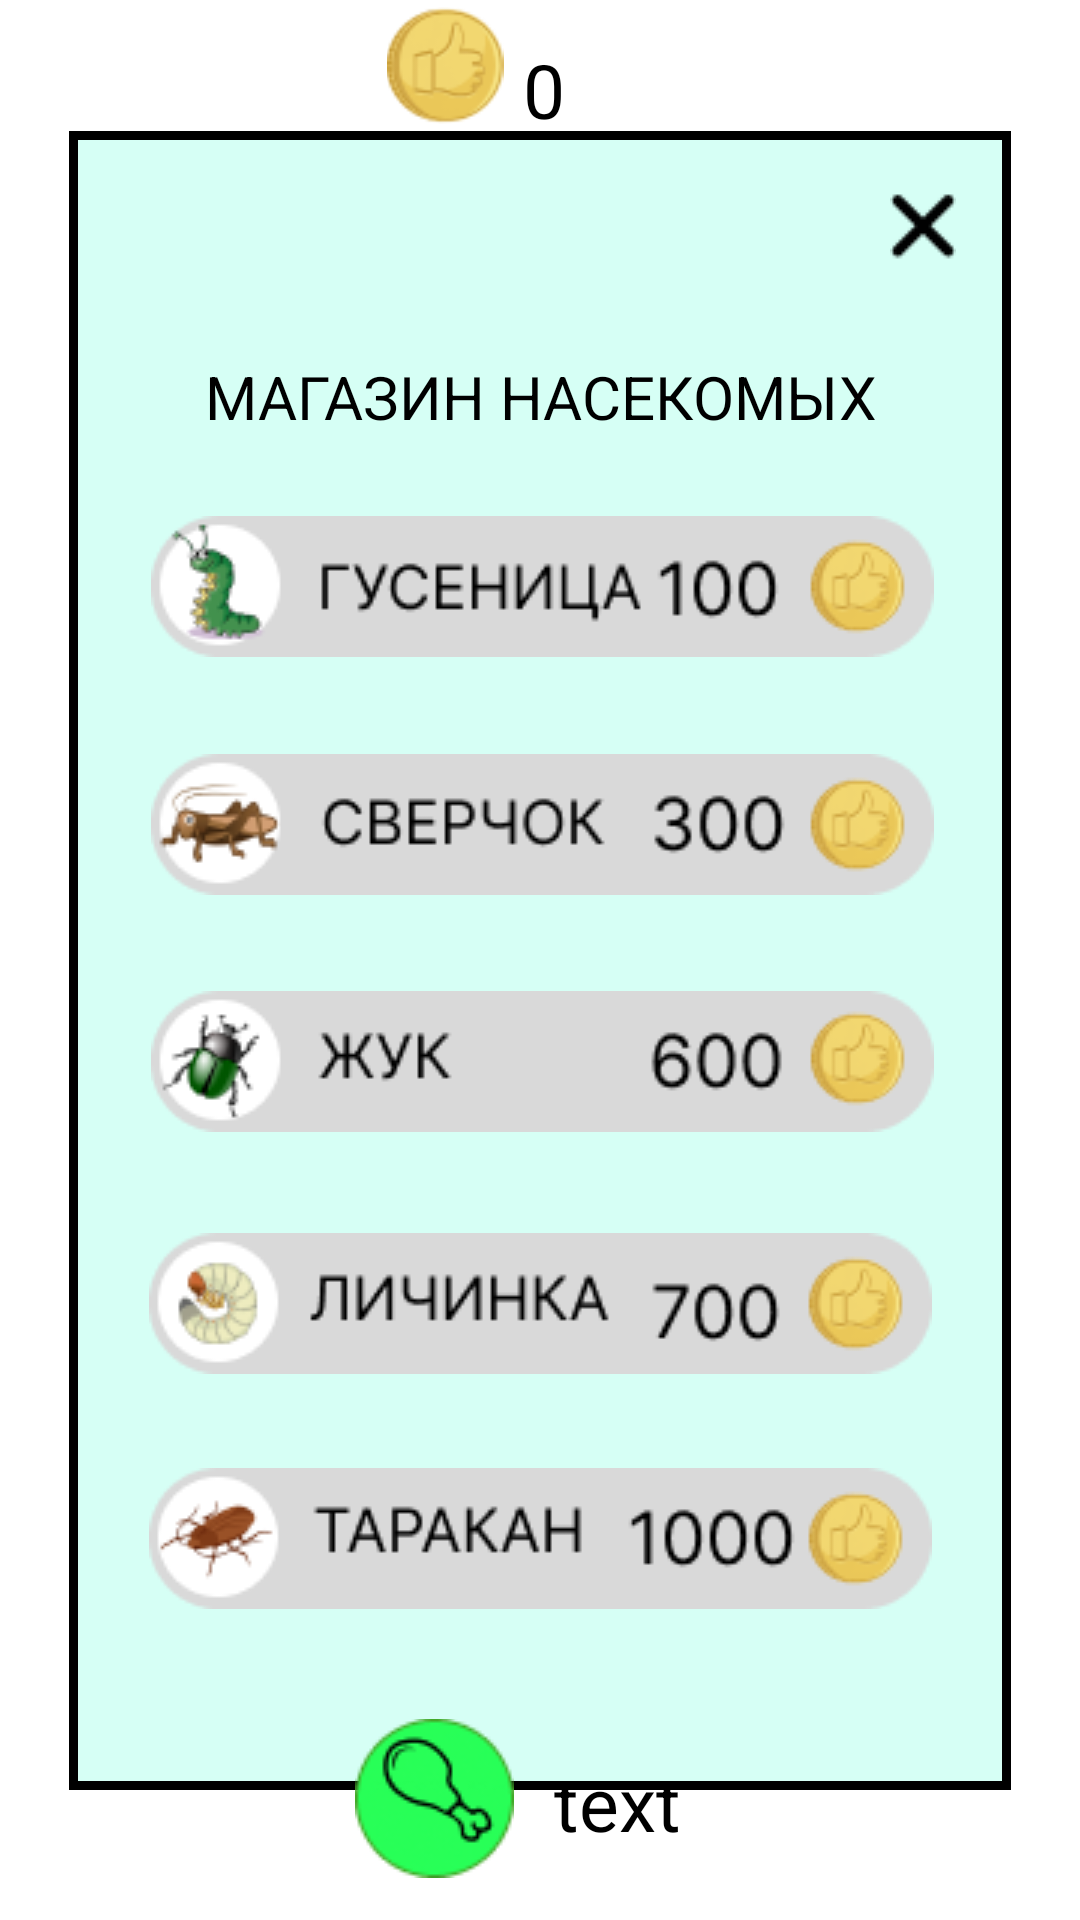

Produce the Android XML layout that renders to this screen, including the resource entries it uses.
<!-- AndroidManifest.xml: application theme Theme.ReptCare -->
<!-- res/layout/activity_eat_store.xml -->
<?xml version="1.0" encoding="utf-8"?>
<androidx.constraintlayout.widget.ConstraintLayout xmlns:android="http://schemas.android.com/apk/res/android"
    xmlns:app="http://schemas.android.com/apk/res-auto"
    xmlns:tools="http://schemas.android.com/tools"
    android:layout_width="match_parent"
    android:layout_height="match_parent"
    android:background="@color/white"
    tools:context=".EatStore">

    <TextView
        android:id="@+id/backgrnd"
        android:layout_width="314dp"
        android:layout_height="553dp"
        android:background="@drawable/easy_1"
        app:layout_constraintBottom_toBottomOf="parent"
        app:layout_constraintEnd_toEndOf="parent"
        app:layout_constraintStart_toStartOf="parent"
        app:layout_constraintTop_toTopOf="parent" />

    <ImageButton
        android:id="@+id/caterpillar_button"
        android:layout_width="wrap_content"
        android:layout_height="wrap_content"
        app:layout_constraintBottom_toBottomOf="parent"
        app:layout_constraintEnd_toEndOf="parent"
        app:layout_constraintHorizontal_bias="0.507"
        app:layout_constraintStart_toStartOf="parent"
        app:layout_constraintTop_toTopOf="parent"
        app:layout_constraintVertical_bias="0.29"
        app:srcCompat="@drawable/caterpillar_buy"
        android:contentDescription="TODO"
        android:background="@color/hello_text"/>

    <ImageButton
        android:id="@+id/cockroach_button"
        android:layout_width="wrap_content"
        android:layout_height="wrap_content"
        app:layout_constraintBottom_toBottomOf="parent"
        app:layout_constraintEnd_toEndOf="parent"
        app:layout_constraintStart_toStartOf="parent"
        app:layout_constraintTop_toTopOf="parent"
        app:layout_constraintVertical_bias="0.825"
        app:srcCompat="@drawable/cockroach_buy"
        android:contentDescription="TODO"
        android:background="@color/hello_text"/>

    <ImageButton
        android:id="@+id/beetle_button"
        android:layout_width="wrap_content"
        android:layout_height="wrap_content"
        app:layout_constraintBottom_toBottomOf="parent"
        app:layout_constraintEnd_toEndOf="parent"
        app:layout_constraintHorizontal_bias="0.507"
        app:layout_constraintStart_toStartOf="parent"
        app:layout_constraintTop_toTopOf="parent"
        app:layout_constraintVertical_bias="0.557"
        app:srcCompat="@drawable/beetle_buy"
        android:contentDescription="TODO"
        android:background="@color/hello_text"/>

    <ImageButton
        android:id="@+id/cricket_button"
        android:layout_width="wrap_content"
        android:layout_height="wrap_content"
        app:layout_constraintBottom_toBottomOf="parent"
        app:layout_constraintEnd_toEndOf="parent"
        app:layout_constraintHorizontal_bias="0.507"
        app:layout_constraintStart_toStartOf="parent"
        app:layout_constraintTop_toTopOf="parent"
        app:layout_constraintVertical_bias="0.424"
        app:srcCompat="@drawable/cricket_buy"
        android:contentDescription="TODO"
        android:background="@color/hello_text"/>

    <ImageButton
        android:id="@+id/larva_button"
        android:layout_width="wrap_content"
        android:layout_height="wrap_content"
        app:layout_constraintBottom_toBottomOf="parent"
        app:layout_constraintEnd_toEndOf="parent"
        app:layout_constraintStart_toStartOf="parent"
        app:layout_constraintTop_toTopOf="parent"
        app:layout_constraintVertical_bias="0.693"
        app:srcCompat="@drawable/larva_buy"
        android:contentDescription="TODO"
        android:background="@color/hello_text"/>

    <TextView
        android:id="@+id/shop"
        android:layout_width="297dp"
        android:layout_height="54dp"
        android:backgroundTint="@color/play_col"
        android:gravity="center"
        android:text="@string/east_shop"
        android:textColor="@color/black"
        android:textSize="20sp"
        app:layout_constraintBottom_toBottomOf="parent"
        app:layout_constraintEnd_toEndOf="parent"
        app:layout_constraintStart_toStartOf="parent"
        app:layout_constraintTop_toTopOf="parent"
        app:layout_constraintVertical_bias="0.18" />

    <TextView
        android:id="@+id/coins"
        android:layout_width="173dp"
        android:layout_height="39dp"
        android:layout_marginTop="16dp"
        android:text="@string/coin_counter"
        android:textColor="@color/black"
        android:textSize="25sp"
        app:layout_constraintBottom_toTopOf="@+id/backgrnd"
        app:layout_constraintEnd_toEndOf="parent"
        app:layout_constraintHorizontal_bias="0.932"
        app:layout_constraintStart_toStartOf="parent"
        app:layout_constraintTop_toTopOf="parent"
        app:layout_constraintVertical_bias="0.294" />

    <ImageView
        android:id="@+id/coin_image"
        android:layout_width="44dp"
        android:layout_height="39dp"
        app:layout_constraintBottom_toTopOf="@+id/backgrnd"
        app:layout_constraintEnd_toEndOf="parent"
        app:layout_constraintHorizontal_bias="0.4"
        app:layout_constraintStart_toStartOf="parent"
        app:layout_constraintTop_toTopOf="parent"
        app:layout_constraintVertical_bias="0.52"
        app:srcCompat="@drawable/coin" />

    <ImageButton
        android:id="@+id/exitButton"
        android:layout_width="59dp"
        android:layout_height="46dp"
        android:background="@null"
        android:contentDescription="TODO"
        app:layout_constraintBottom_toBottomOf="parent"
        app:layout_constraintEnd_toEndOf="@+id/backgrnd"
        app:layout_constraintHorizontal_bias="1.0"
        app:layout_constraintStart_toStartOf="parent"
        app:layout_constraintTop_toTopOf="@+id/backgrnd"
        app:layout_constraintVertical_bias="0.016"
        app:srcCompat="@drawable/exit_button" />

    <ImageView
        android:id="@+id/green"
        android:layout_width="wrap_content"
        android:layout_height="wrap_content"
        app:layout_constraintBottom_toBottomOf="parent"
        app:layout_constraintEnd_toEndOf="parent"
        app:layout_constraintHorizontal_bias="0.385"
        app:layout_constraintStart_toStartOf="parent"
        app:layout_constraintTop_toTopOf="parent"
        app:layout_constraintVertical_bias="0.976"
        app:srcCompat="@drawable/green" />

    <ImageView
        android:id="@+id/icon"
        android:layout_width="wrap_content"
        android:layout_height="wrap_content"
        app:layout_constraintBottom_toBottomOf="parent"
        app:layout_constraintEnd_toEndOf="parent"
        app:layout_constraintHorizontal_bias="0.395"
        app:layout_constraintStart_toStartOf="parent"
        app:layout_constraintTop_toTopOf="parent"
        app:layout_constraintVertical_bias="0.976"
        app:srcCompat="@drawable/eat" />

    <TextView
        android:id="@+id/eat_count"
        android:layout_width="100dp"
        android:layout_height="50dp"
        android:gravity="center_vertical"
        android:text="text"
        android:textColor="@color/black"
        android:textSize="25sp"
        app:layout_constraintBottom_toBottomOf="parent"
        app:layout_constraintEnd_toEndOf="parent"
        app:layout_constraintHorizontal_bias="0.15"
        app:layout_constraintStart_toEndOf="@+id/green"
        app:layout_constraintTop_toTopOf="parent"
        app:layout_constraintVertical_bias="0.976" />

</androidx.constraintlayout.widget.ConstraintLayout>
<!-- resources referenced by this layout -->
<resources>
  <color name="black">#FF000000</color>
  <color name="hello_text">#d6fff5</color>
  <color name="play_col">#ffe500</color>
  <color name="white">#FFFFFFFF</color>
  <!-- drawable beetle_buy: png bitmap (drawable, 6224 bytes) -->
  <!-- drawable caterpillar_buy: png bitmap (drawable, 6427 bytes) -->
  <!-- drawable cockroach_buy: png bitmap (drawable, 6095 bytes) -->
  <!-- drawable coin: png bitmap (drawable, 3378 bytes) -->
  <!-- drawable cricket_buy: png bitmap (drawable, 6734 bytes) -->
  <!-- drawable easy_1 (drawable) -->
  <?xml version="1.0" encoding="utf-8"?>
  <shape xmlns:android="http://schemas.android.com/apk/res/android" android:shape="rectangle" >
      <solid android:color="@color/hello_text" />
      <stroke android:width="3dip" android:color="@color/black"/>
  </shape>
  <!-- drawable eat: png bitmap (drawable, 889 bytes) -->
  <!-- drawable exit_button: png bitmap (drawable, 532 bytes) -->
  <!-- drawable green: png bitmap (drawable, 3036 bytes) -->
  <!-- drawable larva_buy: png bitmap (drawable, 6487 bytes) -->
  <string name="coin_counter">0</string>
  <string name="east_shop">МАГАЗИН НАСЕКОМЫХ</string>
  <style name="Theme.ReptCare" parent="Base.Theme.ReptCare" />
  <style name="Base.Theme.ReptCare" parent="Theme.Material3.DayNight.NoActionBar">
          
          
      </style>
</resources>
